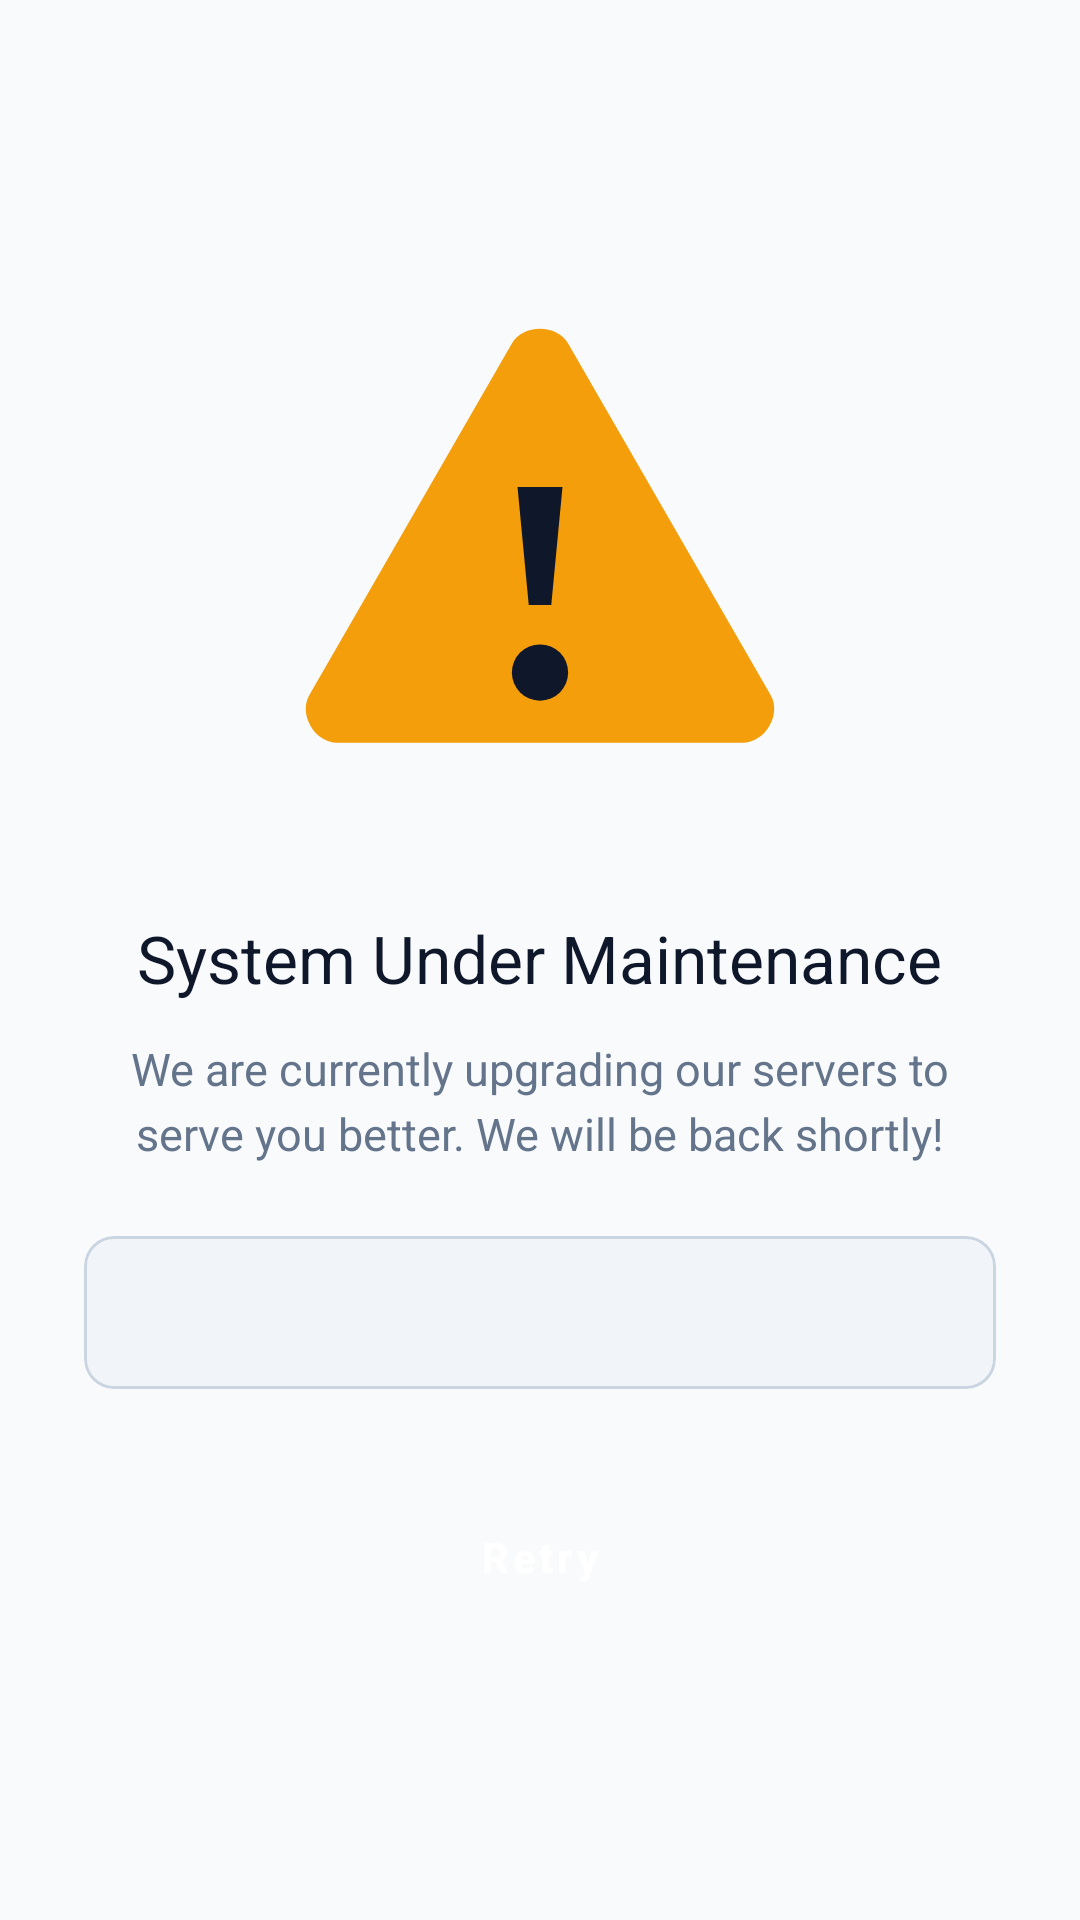

Produce the Android XML layout that renders to this screen, including the resource entries it uses.
<!-- AndroidManifest.xml: application theme Theme.GovtExamPrep -->
<!-- res/layout/activity_maintenance.xml -->
<?xml version="1.0" encoding="utf-8"?>
<ScrollView xmlns:android="http://schemas.android.com/apk/res/android"
    xmlns:app="http://schemas.android.com/apk/res-auto"
    xmlns:tools="http://schemas.android.com/tools"
    android:layout_width="match_parent"
    android:layout_height="match_parent"
    android:background="@color/background"
    android:fillViewport="true">

    <LinearLayout
        android:layout_width="match_parent"
        android:layout_height="wrap_content"
        android:gravity="center"
        android:orientation="vertical"
        android:padding="28dp">

        
        <ImageView
            android:id="@+id/ivMaintenanceBanner"
            android:layout_width="match_parent"
            android:layout_height="180dp"
            android:contentDescription="@string/maintenance_title"
            android:scaleType="fitCenter"
            app:srcCompat="@drawable/ic_maintenance" />

        
        <TextView
            android:id="@+id/tvMaintenanceTitle"
            android:layout_width="wrap_content"
            android:layout_height="wrap_content"
            android:layout_marginTop="28dp"
            android:fontFamily="sans-serif-bold"
            android:gravity="center"
            android:text="@string/maintenance_title"
            android:textColor="@color/text_primary"
            android:textSize="22sp" />

        
        <TextView
            android:id="@+id/tvMaintenanceMessage"
            android:layout_width="wrap_content"
            android:layout_height="wrap_content"
            android:layout_marginTop="12dp"
            android:gravity="center"
            android:lineSpacingExtra="4dp"
            android:text="@string/maintenance_default_msg"
            android:textColor="@color/text_secondary"
            android:textSize="15sp" />

        
        <com.google.android.material.card.MaterialCardView
            android:id="@+id/cardEstimatedTime"
            android:layout_width="match_parent"
            android:layout_height="wrap_content"
            android:layout_marginTop="24dp"
            app:cardBackgroundColor="@color/surface_variant"
            app:cardCornerRadius="@dimen/corner_radius_md"
            app:cardElevation="0dp"
            app:strokeColor="@color/border"
            app:strokeWidth="1dp">

            <LinearLayout
                android:layout_width="match_parent"
                android:layout_height="wrap_content"
                android:gravity="center"
                android:orientation="horizontal"
                android:padding="16dp">

                <TextView
                    android:id="@+id/tvEstimatedTime"
                    android:layout_width="wrap_content"
                    android:layout_height="wrap_content"
                    android:fontFamily="sans-serif-medium"
                    android:gravity="center"
                    android:textColor="@color/primary"
                    android:textSize="14sp"
                    tools:text="Estimated completion: 2:00 PM (UTC+6)" />
            </LinearLayout>
        </com.google.android.material.card.MaterialCardView>

        
        <Button
            android:id="@+id/btnRetry"
            style="@style/Widget.GovtExam.Button.Primary"
            android:layout_width="match_parent"
            android:layout_height="wrap_content"
            android:layout_marginTop="32dp"
            android:text="@string/retry" />

        <ProgressBar
            android:id="@+id/pbRetryLoading"
            android:layout_width="32dp"
            android:layout_height="32dp"
            android:layout_marginTop="16dp"
            android:indeterminate="true"
            android:indeterminateTint="@color/primary"
            android:visibility="gone" />

    </LinearLayout>
</ScrollView>
<!-- resources referenced by this layout -->
<resources>
  <color name="background">#F8FAFC</color>
  <color name="border">#CBD5E1</color>
  <color name="primary">#1E3A8A</color>
  <color name="surface_variant">#F1F5F9</color>
  <color name="text_primary">#0F172A</color>
  <color name="text_secondary">#64748B</color>
  <dimen name="corner_radius_md">10dp</dimen>
  <!-- drawable ic_maintenance (drawable) -->
  <vector xmlns:android="http://schemas.android.com/apk/res/android"
      android:width="96dp"
      android:height="96dp"
      android:viewportWidth="96"
      android:viewportHeight="96">
      <path
          android:fillColor="#F59E0B"
          android:pathData="M89,72 L53,9.5 C51,6 45,6 43,9.5 L7,72 C5,75.5 8,80.5 12,80.5 L84,80.5 C88,80.5 91,75.5 89,72 Z" />
      <path
          android:fillColor="#0F172A"
          android:pathData="M44,35 L52,35 L50,56 L46,56 Z" />
      <path
          android:fillColor="#0F172A"
          android:pathData="M48,63 A5,5 0 1,0 48,73 A5,5 0 1,0 48,63 Z" />
  </vector>
  <string name="maintenance_default_msg">We are currently upgrading our servers to serve you better. We will be back shortly!</string>
  <string name="maintenance_title">System Under Maintenance</string>
  <string name="retry">Retry</string>
  <style name="Widget.GovtExam.Button.Primary" parent="Widget.MaterialComponents.Button">
          <item name="backgroundTint">@color/primary</item>
          <item name="android:textColor">@color/text_white</item>
          <item name="cornerRadius">@dimen/corner_radius_md</item>
          <item name="android:textAllCaps">false</item>
          <item name="android:textStyle">bold</item>
          <item name="android:minHeight">48dp</item>
      </style>
  <style name="Theme.GovtExamPrep" parent="Theme.MaterialComponents.DayNight.NoActionBar">
          
          <item name="colorPrimary">@color/primary</item>
          <item name="colorPrimaryVariant">@color/primary_variant</item>
          <item name="colorOnPrimary">@color/text_white</item>
          
          <item name="colorSecondary">@color/secondary</item>
          <item name="colorSecondaryVariant">@color/secondary_variant</item>
          <item name="colorOnSecondary">@color/text_white</item>
          
          <item name="android:statusBarColor">?attr/colorPrimaryVariant</item>
          <item name="android:windowBackground">@color/background</item>
  
          
          <item name="textInputStyle">@style/Widget.GovtExam.TextInputLayout</item>
      </style>
  <color name="text_white">#FFFFFF</color>
  <color name="primary_variant">#172554</color>
  <color name="secondary">#0D9488</color>
  <color name="secondary_variant">#0F766E</color>
  <style name="Widget.GovtExam.TextInputLayout" parent="Widget.MaterialComponents.TextInputLayout.OutlinedBox">
          <item name="boxStrokeColor">@color/primary</item>
          <item name="boxCornerRadiusTopStart">@dimen/corner_radius_md</item>
          <item name="boxCornerRadiusTopEnd">@dimen/corner_radius_md</item>
          <item name="boxCornerRadiusBottomStart">@dimen/corner_radius_md</item>
          <item name="boxCornerRadiusBottomEnd">@dimen/corner_radius_md</item>
      </style>
</resources>
